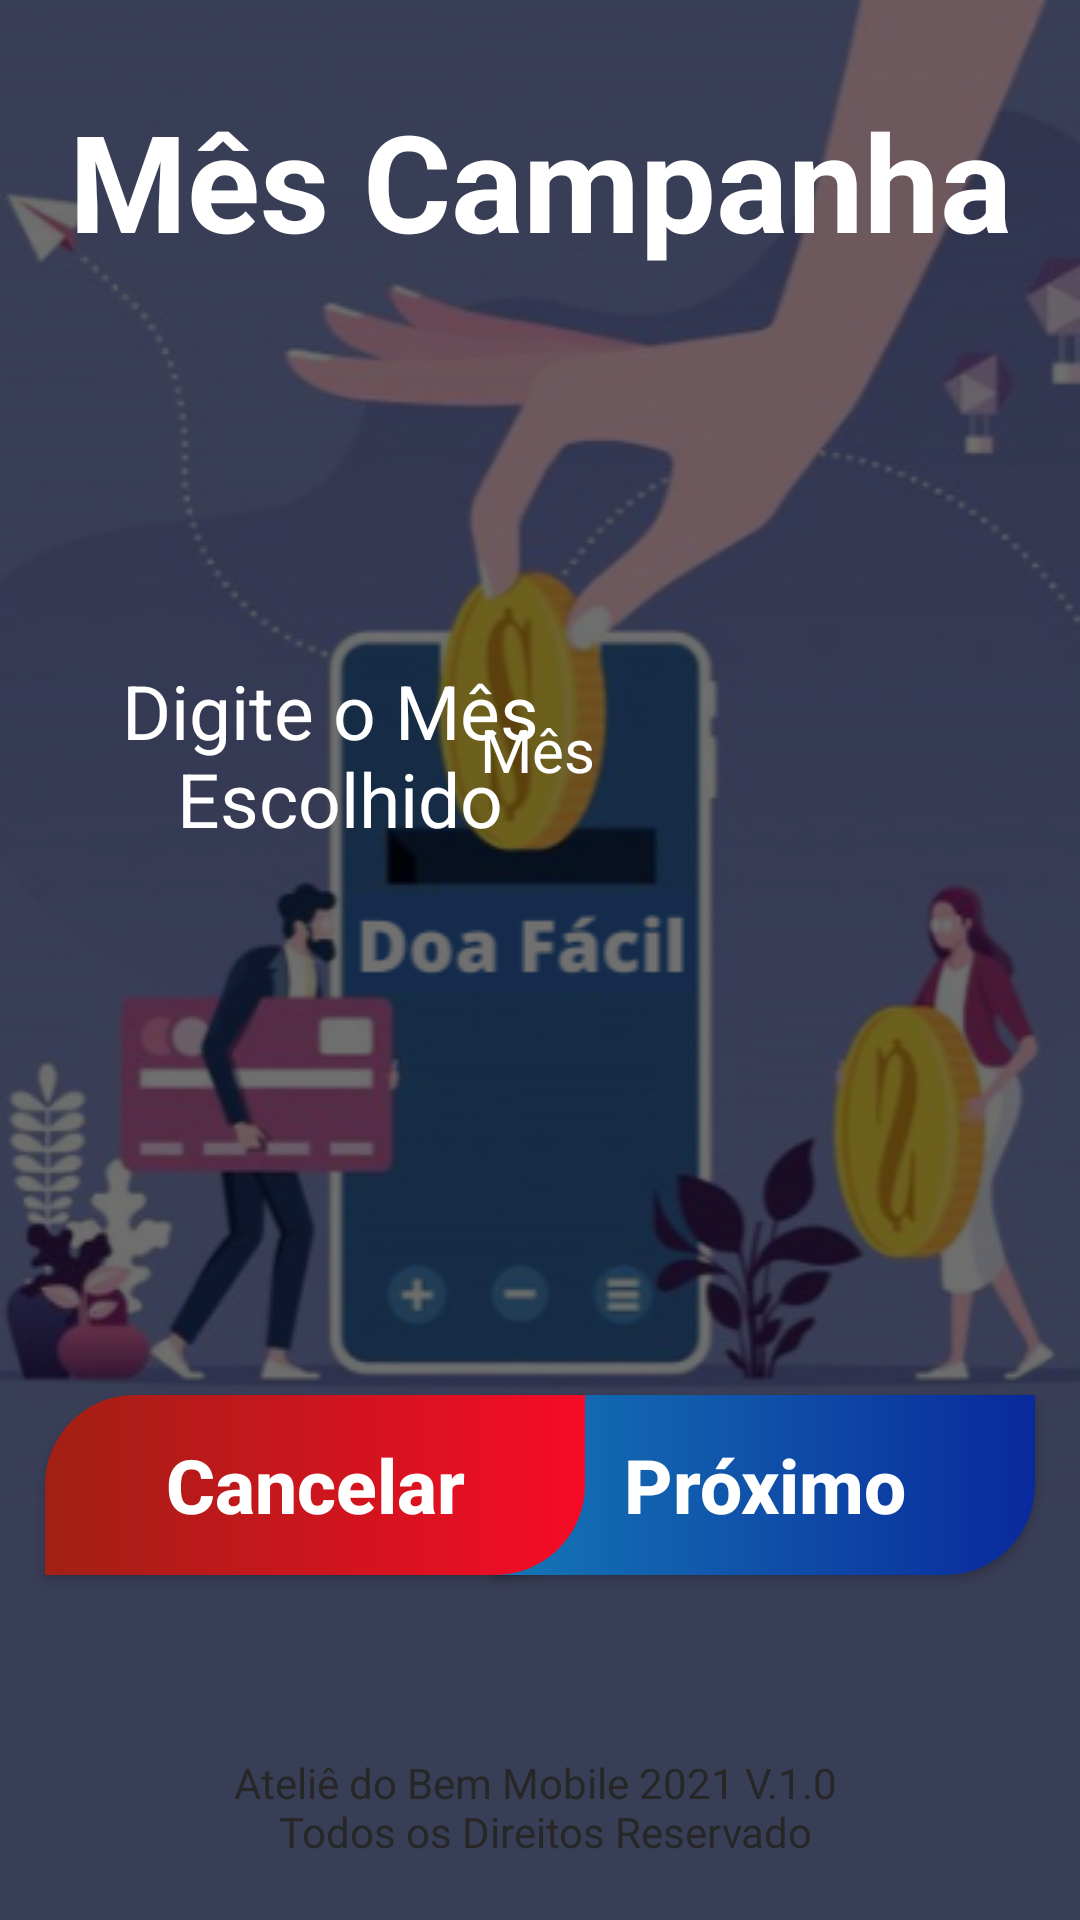

Write the Android layout XML for this screen, with the resource values it uses.
<!-- AndroidManifest.xml: application theme Theme.Tela_inicial -->
<!-- res/layout/activity_tela_historico_opcao_mes.xml -->
<?xml version="1.0" encoding="utf-8"?>
<androidx.constraintlayout.widget.ConstraintLayout xmlns:android="http://schemas.android.com/apk/res/android"
    xmlns:app="http://schemas.android.com/apk/res-auto"
    xmlns:tools="http://schemas.android.com/tools"
    android:layout_width="match_parent"
    android:layout_height="match_parent"
    android:background="@drawable/background_doa_facil"
    tools:context=".View.Tela_Historico_opcao_mes">

    <View
        android:id="@+id/background_cadastro"
        android:layout_width="match_parent"
        android:layout_height="match_parent"
        android:background="#8F000000"
        tools:layout_editor_absoluteX="0dp"
        tools:layout_editor_absoluteY="16dp" />

    <TextView
        android:id="@+id/txt_titulo_hist_mes"
        android:layout_width="wrap_content"
        android:layout_height="wrap_content"
        android:text="@string/txt_opcao_mes"
        android:textStyle="bold"
        android:textSize="45sp"
        android:textColor="@color/white"
        android:textAllCaps="false"
        android:layout_marginTop="30sp"
        app:layout_constraintEnd_toEndOf="parent"
        app:layout_constraintStart_toStartOf="parent"
        app:layout_constraintTop_toTopOf="parent"
        app:layout_constraintTop_toBottomOf="@+id/txt_mes_camp"/>

    <androidx.appcompat.widget.AppCompatTextView
        android:id="@+id/txt_mes_camp"
        android:layout_width="170dp"
        android:layout_height="70dp"
        android:layout_marginTop="130dp"
        android:layout_marginStart="25dp"
        android:text="@string/txt_mes_escolhido"
        android:textSize="25sp"
        android:textColor="@color/white"
        android:textAlignment="center"
        app:layout_constraintStart_toStartOf="parent"
        app:layout_constraintTop_toBottomOf="@+id/txt_titulo_hist_mes"
        />

    <androidx.appcompat.widget.AppCompatEditText
        android:id="@+id/edit_mes_ecolhido"
        android:layout_width="190dp"
        android:layout_height="60dp"
        android:background="@drawable/bg_edit_password"
        android:layout_marginTop="130sp"
        android:layout_marginEnd="25dp"
        android:padding="15dp"
        android:hint="@string/txt_hint_opcao_mes"
        android:textColorHint="@color/white"
        android:textSize="20sp"
        app:layout_constraintTop_toBottomOf="@+id/txt_titulo_hist_mes"
        app:layout_constraintEnd_toEndOf="parent"/>

    <androidx.appcompat.widget.AppCompatButton
        android:id="@+id/btn_opcao_mes_salvar"
        android:layout_width="180dp"
        android:layout_height="60dp"
        android:background="@drawable/bg_btn_organizacao"
        android:text="@string/btn_proximo"
        android:textColor="@color/white"
        android:textSize="25sp"
        android:textAllCaps="false"
        android:textStyle="bold"
        android:layout_marginBottom="95dp"
        android:layout_marginEnd="15dp"
        android:layout_marginStart="15dp"
        app:layout_constraintEnd_toEndOf="parent"
        app:layout_constraintBottom_toBottomOf="@+id/txt_atelie"
        />

    <androidx.appcompat.widget.AppCompatButton
        android:id="@+id/btn_opcao_mes_cancelar"
        android:layout_width="180dp"
        android:layout_height="60dp"
        android:background="@drawable/bg_btn_sair"
        android:text="@string/btn_cancelar"
        android:textColor="@color/white"
        android:textSize="25sp"
        android:textAllCaps="false"
        android:textStyle="bold"
        android:layout_marginBottom="95dp"
        android:layout_marginEnd="15dp"
        android:layout_marginStart="15dp"
        app:layout_constraintStart_toStartOf="parent"
        app:layout_constraintBottom_toBottomOf="@+id/txt_atelie"
        />

    <androidx.appcompat.widget.AppCompatTextView
        android:id="@+id/txt_atelie"
        android:layout_width="match_parent"
        android:layout_height="wrap_content"
        android:layout_marginTop="20dp"
        android:text="@string/txt_roda_pe"
        android:textAlignment="center"
        android:textColor="@color/black"
        android:textSize="14sp"
        android:layout_margin="20dp"
        app:layout_constraintBottom_toBottomOf="parent"
        app:layout_constraintEnd_toEndOf="parent"
        app:layout_constraintStart_toStartOf="parent"
        />

</androidx.constraintlayout.widget.ConstraintLayout>
<!-- resources referenced by this layout -->
<resources>
  <color name="black">#FF272727</color>
  <color name="white">#FFFFFFFF</color>
  <!-- drawable background_doa_facil: png bitmap (drawable, 167486 bytes) -->
  <!-- drawable bg_btn_organizacao (drawable) -->
  <?xml version="1.0" encoding="utf-8"?>
  <shape xmlns:android="http://schemas.android.com/apk/res/android"
      android:shape="rectangle">
  
      <gradient
          android:endColor="#09299C"
          android:startColor="#1577B6"
          />
  
      <corners android:topLeftRadius="30sp"
          android:bottomRightRadius="30sp" />
  </shape>
  <!-- drawable bg_btn_sair (drawable) -->
  <?xml version="1.0" encoding="utf-8"?>
  <shape xmlns:android="http://schemas.android.com/apk/res/android"
      android:shape="rectangle">
  
      <gradient
          android:endColor="#F60B26"
          android:startColor="#A12014"
          />
  
      <corners android:topLeftRadius="30sp"
          android:bottomRightRadius="30sp" />
  
  </shape>
  <string name="btn_cancelar">Cancelar</string>
  <string name="btn_proximo">Próximo</string>
  <string name="txt_hint_opcao_mes">Mês</string>
  <string name="txt_mes_escolhido">Digite o Mês\n Escolhido</string>
  <string name="txt_opcao_mes">Mês Campanha</string>
  <string name="txt_roda_pe">Ateliê do Bem Mobile 2021 V.1.0 \n Todos os Direitos Reservado</string>
  <style name="Theme.Tela_inicial" parent="Theme.AppCompat.Light.NoActionBar">
          
          <item name="colorPrimary">@color/purple_500</item>
          <item name="colorPrimaryVariant">@color/purple_700</item>
          <item name="colorOnPrimary">@color/white</item>
          
          <item name="colorSecondary">@color/teal_200</item>
          <item name="colorSecondaryVariant">@color/teal_700</item>
          <item name="colorOnSecondary">@color/black</item>
          
          <item name="android:statusBarColor" tools:targetApi="l">?attr/colorPrimaryVariant</item>
          
      </style>
  <color name="purple_500">#FF6200EE</color>
  <color name="purple_700">#FF3700B3</color>
  <color name="teal_200">#FF03DAC5</color>
  <color name="teal_700">#FF018786</color>
</resources>
